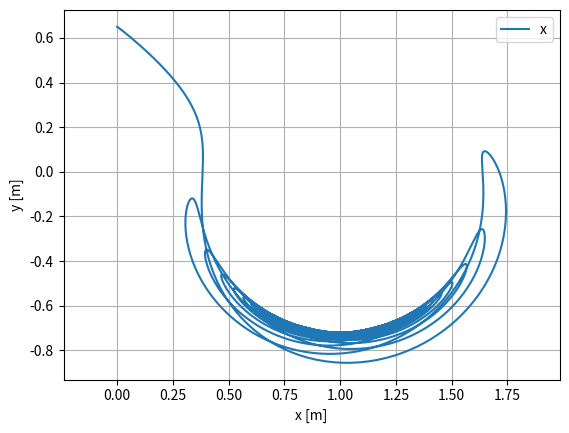

Recreate this plot in Python.
#######################################################################
# Multidomain Reduced Order Model (MDROM) simulation
#######################################################################

import numpy as np
from matplotlib import pyplot as plt
from dataclasses import dataclass

#######################################################################
# DATA CLASSES
#######################################################################

@dataclass
class SystemParams:
    """
    System parameters
    """
    m: float    # mass [kg]
    g: float    # gravity [m/s^2]
    l0: float   # spring free length [m]
    k: float    # spring stiffness [N/m]
    b: float    # damping coefficient [Ns/m]

@dataclass
class PredictiveControlParams:
    """
    Predictive control parameters
    """
    N: int      # prediction horizon
    dt: float   # time step [s]
    K: int      # number of rollouts
    interp: str # interpolation method, 'Z' for zero order hold, 'L' for linear

#######################################################################
# DYNMICS
#######################################################################

class MDROM:
    """
     Planar Spring loaded inverted pendulum (SLIP) model
    """

    def __init__(self, system_params, control_params):
        
        # initialize system parameters
        self.m = system_params.m
        self.g = system_params.g
        self.l0 = system_params.l0
        self.k = system_params.k
        self.b = system_params.b

        # initialize control parameters
        self.dt = control_params.dt
        self.N = control_params.N
        self.interp = control_params.interp
        
    def dynamics(self, x_com, x_left, x_right, u, d):
        """
        Compute hte dynamics, xdot = f(x, u)
            x_com: state of the center of mass in world frame
        """
        # access the system parameters
        m = self.m
        g = self.g
        l0 = self.l0
        k = self.k
        b = self.b

        # unpack the state
        p_com = np.array([[x_com[0]],  # position of the center of mass
                          [x_com[1]]]).reshape(2, 1)
        v_com = np.array([[x_com[2]],  # velocity of the center of mass
                          [x_com[3]]]).reshape(2, 1)
        
        # unpack the leg states
        p_left = np.array([[x_left[0]],  # position of the left leg
                           [x_left[1]]]).reshape(2, 1)
        v_left = np.array([[x_left[2]],  # velocity of the left leg
                           [x_left[3]]]).reshape(2, 1)
        p_right = np.array([[x_right[0]],  # position of the right leg
                            [x_right[1]]]).reshape(2, 1)
        v_right = np.array([[x_right[2]],  # velocity of the right leg
                            [x_right[3]]]).reshape(2, 1)
        
        # Flight domain (F)
        if d == 'F':
            # compute the dynamics
            a_com = np.array([[0],  
                              [-g]])
            xdot = np.vstack((v_com, a_com))

        # Left leg stance domain (L)
        elif d == 'L':
            # compute the leg state
            rL = p_com - p_left
            rL_norm = np.linalg.norm(rL)
            rL_hat = rL / rL_norm

            # get the control input
            vL = u[0]
            uL = k * (vL - l0)

            # compute the dynamics
            a_com = rL_hat * ((k/m) * (l0 - rL_norm) - (b/m) * (v_com.T @ rL) / rL_norm + (1/m) * uL) + np.array([[0], [-g]])
            xdot = np.vstack((v_com, a_com))

        # Right leg stance domain (R)
        elif d == 'R':
            # compute the leg state
            rR = p_com - p_right
            rR_norm = np.linalg.norm(rR)
            rR_hat = rR / rR_norm

            # get the control input
            vR = u[1]
            uR = k * (vR - l0)

            # compute the dynamics
            a_com = rR_hat * ((k/m) * (l0 - rR_norm) - (b/m) * (v_com.T @ rR) / rR_norm + (1/m) * uR) + np.array([[0], [-g]])
            xdot = np.vstack((v_com, a_com))

        # Double stance domain (D)
        elif d == 'D':
            # compute the leg state
            rL = p_com - p_left
            rR = p_com - p_right
            rL_norm = np.linalg.norm(rL)
            rR_norm = np.linalg.norm(rR)
            rL_hat = rL / rL_norm
            rR_hat = rR / rR_norm

            # get the control input
            vL = u[0]
            vR = u[1]
            uL = k * (vL - l0)
            uR = k * (vR - l0)

            # compute the dynamics
            a_left = rL_hat * ((k/m) * (l0 - rL_norm) - (b/m) * (v_com.T @ rL) / rL_norm + (1/m) * uL)
            a_right = rR_hat * ((k/m) * (l0 - rR_norm) - (b/m) * (v_com.T @ rR) / rR_norm + (1/m) * uR)
            a_com = a_left + a_right + np.array([[0], [-g]])
            xdot = np.vstack((v_com, a_com))
        
        return xdot    

    # interpolate the control input
    def get_control_input(self, t, Tu, U):
        """
        Interpolate the control input signal. 
        """
        # find which interval the time belongs to
        idx = np.where(Tu <= t)[0][-1]

        # zero order hold interpolation
        if self.interp == 'Z':
            # constant control input
            u = U[:, idx]
        
        # linear interpolation
        elif self.interp == 'L':
            # beyond the last knot
            if idx == len(Tu) - 1:
                u = U[:, idx]

            # within an interval
            else:
                # knot ends
                t0 = Tu[idx]
                tf = Tu[idx+1]
                u0 = U[:, idx]
                uf = U[:, idx+1]

                # linear interpolation
                u = u0 + (uf - u0) * (t - t0) / (tf - t0)
 
        return u
    
    # def RK3 integration scheme
    def RK3_rollout(self, x0_com, x0_left, x0_right, U, D0):
        """
        Runge-Kutta 3rd order integration scheme
        """
        # integration parameters
        dt = self.dt
        N = self.N

        # make the containers
        Tx = np.arange(0, N) * dt
        Tu = np.arange(0, N-1) * dt
        xt_com = np.zeros((4, N))
        xt_com[:, 0] = x0_com.reshape(4) 

        # RK3 integration
        xk_com = x0_com
        xk_left = x0_left
        xk_right = x0_right
        dk = D0
        for i in range(0, N-1):
            # intermmidiate times
            tk = i * dt
            t1 = tk
            t2 = tk + dt/2
            t3 = tk + dt

            # get the intermmediate inputs
            u1 = self.get_control_input(t1, Tu, U)
            u2 = self.get_control_input(t2, Tu, U)
            u3 = self.get_control_input(t3, Tu, U)

            # RK3 vector fields
            f1 = self.dynamics(xk_com, 
                               xk_left, 
                               xk_right, 
                               u1, 
                               dk)
            f2 = self.dynamics(xk_com + dt/2 * f1, 
                               xk_left, 
                               xk_right, 
                               u2, 
                               dk)
            f3 = self.dynamics(xk_com - dt*f1 + 2*dt*f2, 
                               xk_left, 
                               xk_right, 
                               u3, 
                               dk)

            # take the step
            xk_com = xk_com + (dt/6) * (f1 + 4*f2 + f3)
            xt_com[:, i+1] = xk_com.reshape(4)

        return Tx, xt_com

    # Touch-Down (TD) switching surafce
    def S_TD(self, x_com, x_left, x_right):

        
        pz_com = x_com[1]




#######################################################################
# MAIN
#######################################################################

if __name__ == "__main__":

    # decalre the system parameters
    system_params = SystemParams(m=35.0, 
                                 g=9.81, 
                                 l0=0.65, 
                                 k=5000.0, 
                                 b=500.0)
    
    # declare control parameters
    control_params = PredictiveControlParams(N=5000, 
                                             dt=0.01, 
                                             K=100,
                                             interp='L')
    
    # declare reduced order model object
    mdrom = MDROM(system_params, control_params)

    # initial conditions
    x0_com = np.array([[0.0], 
                       [0.65], 
                       [0.1], 
                       [0.0]])
    x0_left = np.array([[0.0], 
                        [0.0], 
                        [0.0], 
                        [0.0]])
    x0_right = np.array([[1.0], 
                        [0.0], 
                        [0.0], 
                        [0.0]])
    D0 = 'R'

    # control inputs
    # U1 = np.arange(0, control_params.N-1) * 0.0
    # U2 = np.arange(0, control_params.N-1) * 0.0
    # U = np.vstack((U1, U2))
    U = np.ones((2, control_params.N-1)) * 0.65

    # run the simulation
    t, x = mdrom.RK3_rollout(x0_com, x0_left, x0_right, U, D0)
    
    plt.figure()
    plt.plot(x[0, :], x[1, :], label='x')
    plt.xlabel('x [m]')
    plt.ylabel('y [m]')
    plt.grid()
    plt.axis('equal') 
    plt.legend()
    plt.show()
